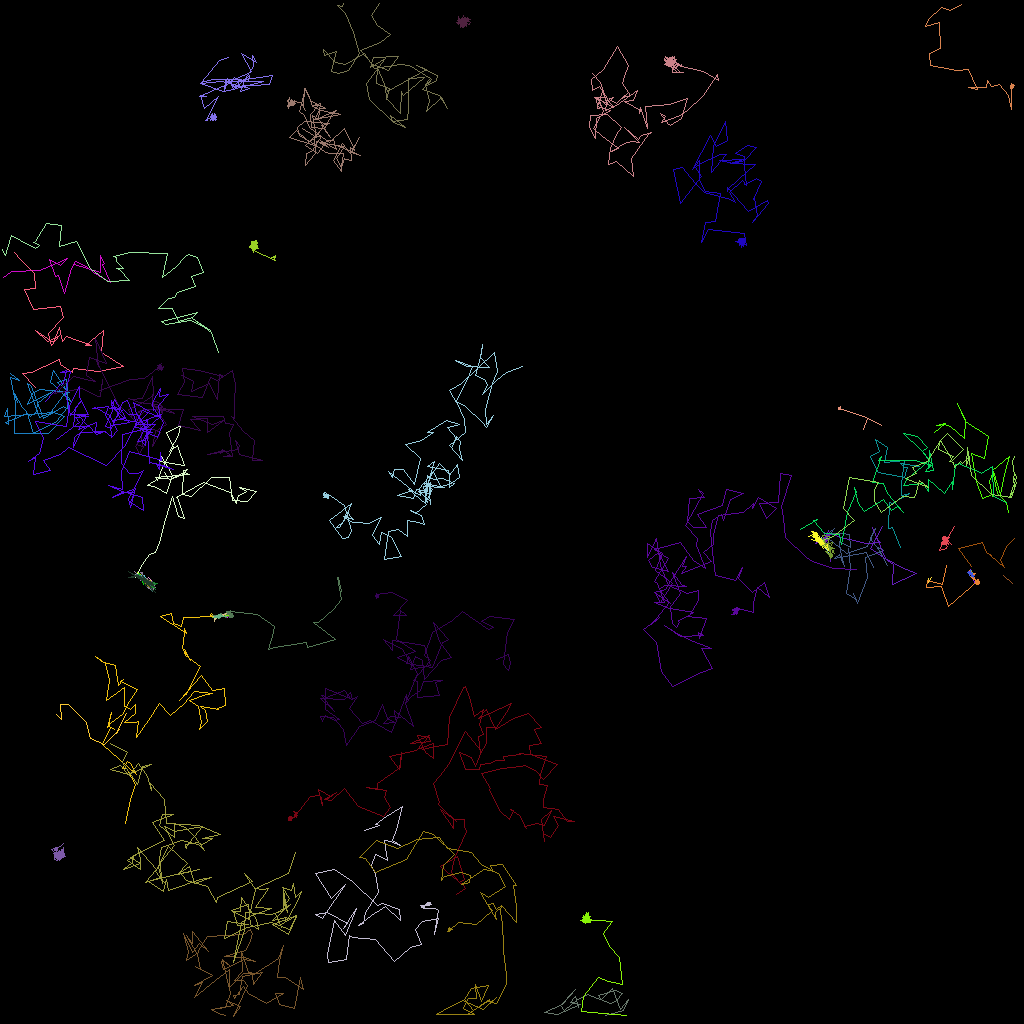

The file beside this chart, header and first rows:
traj_idx, frame, x, y, z
1, 0, 116, 72.29, 0.0
1, 1, 115.9, 72.94, 0.0
1, 2, 116.3, 72.07, 0.0
28, 0, 6.957, 89.21, 0.0
28, 1, 7.563, 89.94, 0.0
28, 2, 7.493, 88.03, 0.0
28, 3, 8.526, 87.98, 0.0
28, 4, 10.81, 90.21, 0.0
28, 5, 11.25, 92.28, 0.0
28, 6, 12.97, 93.06, 0.0
28, 7, 14.86, 91.14, 0.0
28, 8, 14.55, 91.58, 0.0
28, 9, 15.72, 89.18, 0.0
5, 0, 9.285, 33, 0.0
5, 1, 12.55, 33.95, 0.0
5, 2, 12.55, 31.88, 0.0
5, 3, 12.95, 32.92, 0.0
5, 4, 12.77, 32.94, 0.0
5, 5, 13.81, 35.25, 0.0
5, 6, 11.68, 33.94, 0.0
5, 7, 10.73, 33.24, 0.0
5, 8, 9.357, 32.6, 0.0
5, 9, 8.899, 33.5, 0.0
5, 10, 7.981, 36.58, 0.0
5, 11, 7.262, 34.37, 0.0
5, 12, 6.821, 34.53, 0.0
5, 13, 6.119, 32.32, 0.0
5, 14, 7.445, 33.07, 0.0
5, 15, 8.412, 32.29, 0.0
5, 16, 7.016, 32.89, 0.0
5, 17, 4.912, 33.76, 0.0
5, 18, 1.403, 33.88, 0.0
5, 19, 0.3359, 34.58, 0.0
9, 0, 114.8, 58.25, 0.0
9, 1, 112.5, 57.88, 0.0
9, 2, 113, 58.42, 0.0
9, 3, 113.4, 58.36, 0.0
9, 4, 113, 59.66, 0.0
9, 5, 109.7, 58.99, 0.0
9, 6, 108.7, 57.05, 0.0
9, 7, 109.8, 56.36, 0.0
9, 8, 109.4, 54.82, 0.0
9, 9, 110.9, 55.83, 0.0
9, 10, 110.4, 57.77, 0.0
9, 11, 113, 57.46, 0.0
9, 12, 112.6, 60.52, 0.0
9, 13, 112.6, 61.85, 0.0
9, 14, 113.6, 61.61, 0.0
9, 15, 111.5, 62.89, 0.0
9, 16, 111.1, 62.77, 0.0
9, 17, 111, 65.99, 0.0
9, 18, 111.5, 65.84, 0.0
9, 19, 112.5, 68.37, 0.0
17, 0, 75.69, 126.9, 0.0
17, 1, 77.85, 126.2, 0.0
17, 2, 78.52, 124.9, 0.0
17, 3, 77.51, 126.2, 0.0
17, 4, 76.5, 123.4, 0.0
17, 5, 75.1, 124.9, 0.0
17, 6, 74.73, 124.3, 0.0
... 5,274 more rows
